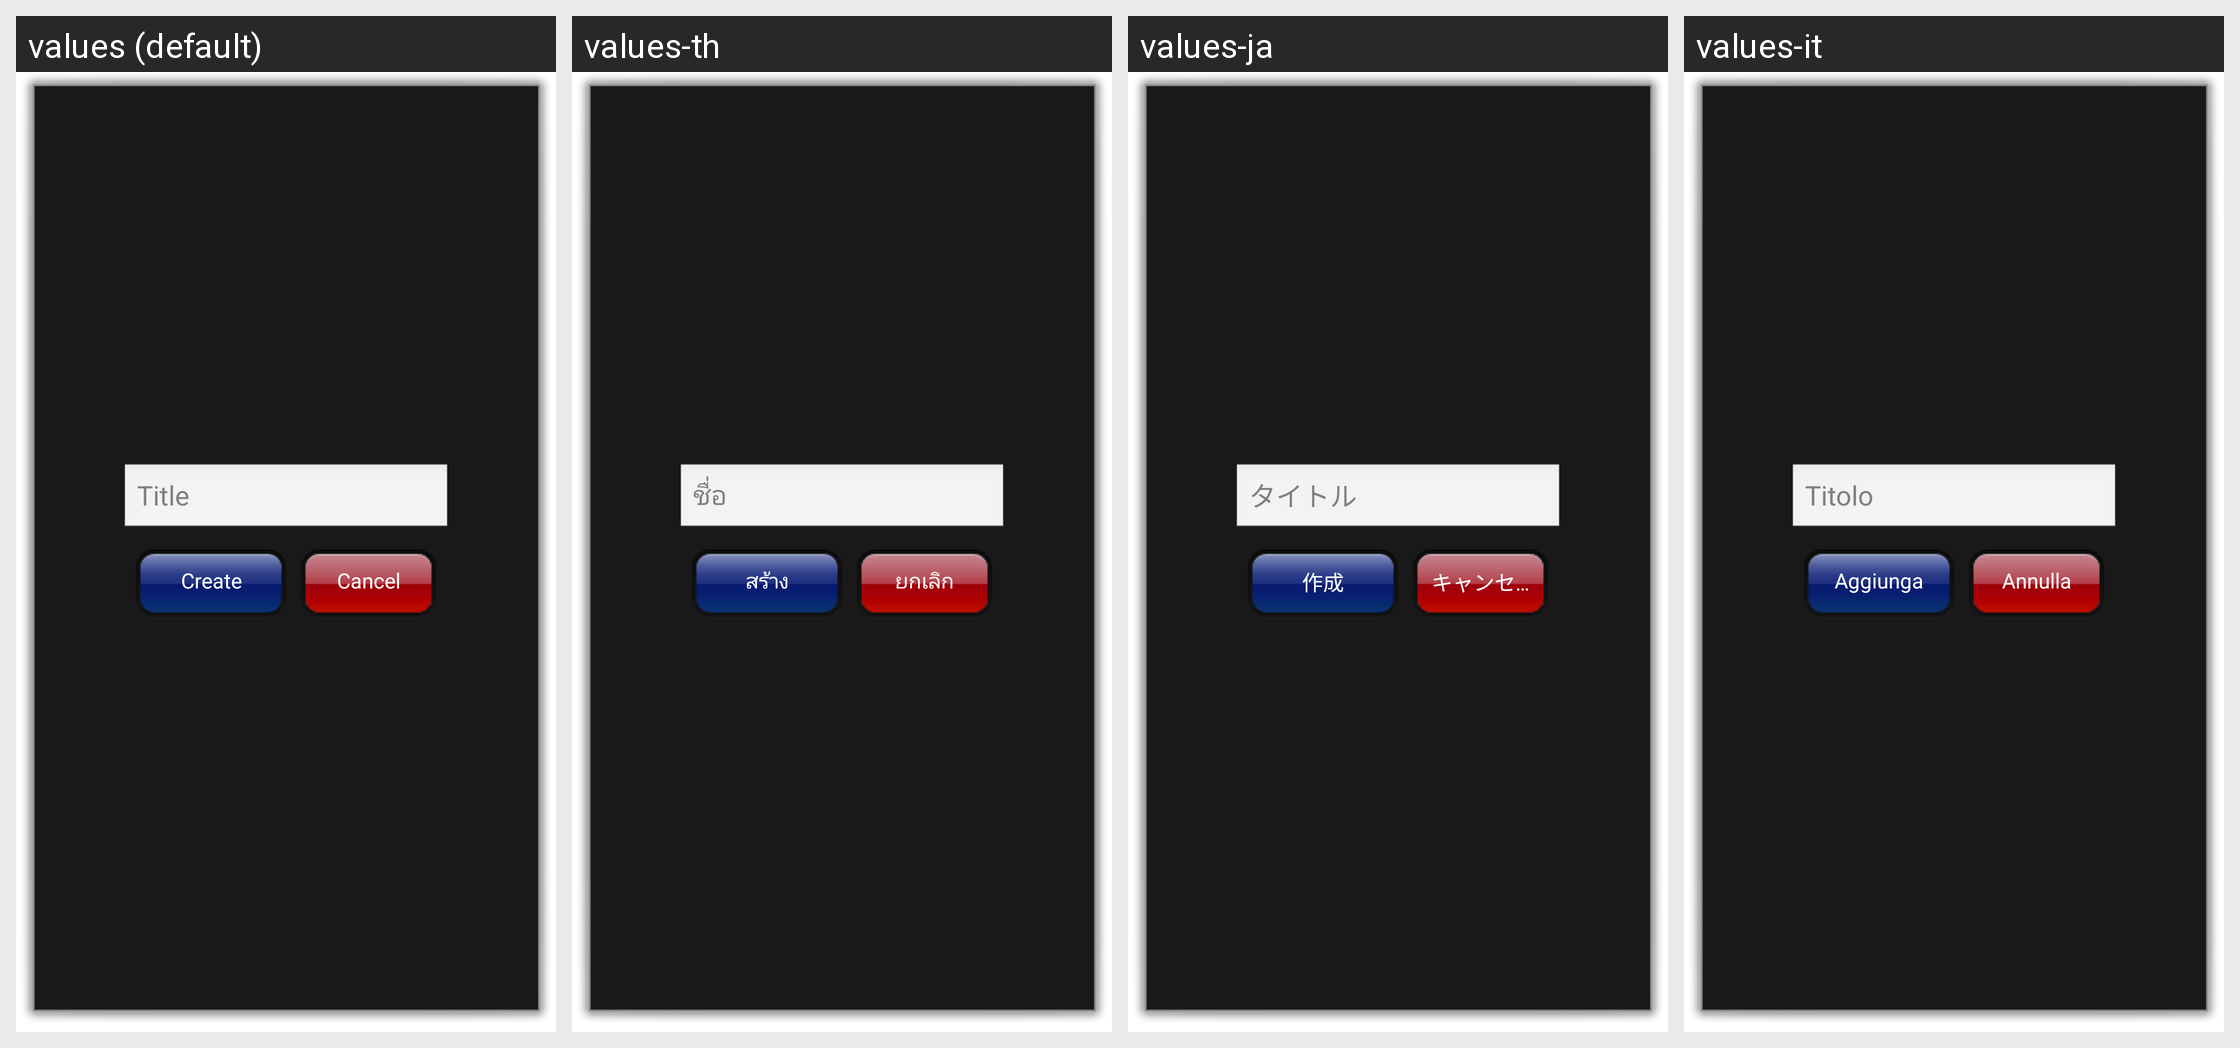

Here is an Android app screen in its default locale and in the app's own translations. Write out the translated-string differences for the strings that appear on this screen.
Android screen res/layout/title.xml rendered under 4 locales, left to right: values (default), values-th, values-ja, values-it. Device: Nexus 5 (rendered at 1080×1920; each locale shown at half size, 540×960, under a caption strip naming it); theme android:Theme.Dialog.
Other locales in the repository, not shown: values-de, values-nl, values-ru.
Strings drawn on this screen, with the default value and each locale's value (text and hints the layout hard-codes, and strings that could not be matched under every locale, appear in the picture but are not listed):

hint.title
  values: Title
  values-th: ชื่อ
  values-ja: タイトル
  values-it: Titolo

button.create
  values: Create
  values-th: สร้าง
  values-ja: 作成
  values-it: Aggiunga

button.cancel
  values: Cancel
  values-th: ยกเลิก
  values-ja: キャンセル
  values-it: Annulla
